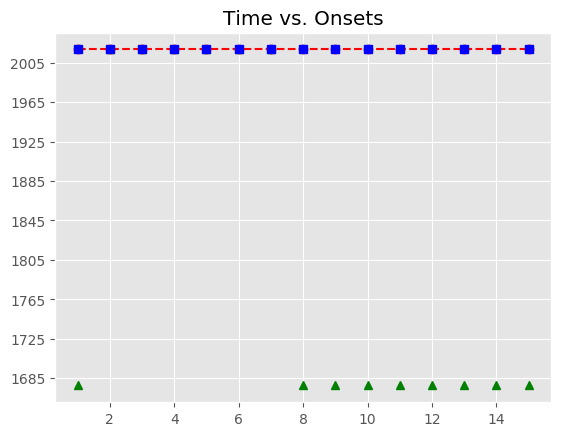

The file beside this chart, header and first rows:
, Asynchrony, Tap Onset, Test, True Onset, User ID, IOI, Max, Min, Sanitized Tap Onset, Sanitized Asynchrony, Sanitized Mean Asynchrony, Sanitized Std Dev Asynchrony, Mean Asynchrony, Std Dev Asynchrony, Missed Taps, Phase Correction Response
1, 688.2, 2018-05-07 13:32:24.830211000, P4H1b2, 2018-05-07 13:32:24.141986000, 521.0, 0 days 00:00:00.671282000, 2018-05-07 13:32:24.477627000, 2018-05-07 13:32:23.813979000, , , 5.712, 20.86, -2507, 1990, 9, 
2, 148, 2018-05-07 13:32:24.961278000, P4H1b2, 2018-05-07 13:32:24.813268000, 521.0, 0 days 00:00:00.656028000, 2018-05-07 13:32:25.141282000, 2018-05-07 13:32:24.477627000, 2018-05-07 13:32:24.830211000, 16.94, 5.712, 20.86, -2507, 1990, 9, -37.38
3, -377, 2018-05-07 13:32:25.092337000, P4H1b2, 2018-05-07 13:32:25.469296000, 521.0, 0 days 00:00:00.671625000, 2018-05-07 13:32:25.805108500, 2018-05-07 13:32:25.141282000, 2018-05-07 13:32:25.448863000, -20.43, 5.712, 20.86, -2507, 1990, 9, 36.61
4, -692.1, 2018-05-07 13:32:25.448863000, P4H1b2, 2018-05-07 13:32:26.140921000, 521.0, 0 days 00:00:00.671723000, 2018-05-07 13:32:26.476782500, 2018-05-07 13:32:25.805108500, 2018-05-07 13:32:26.157096000, 16.18, 5.712, 20.86, -2507, 1990, 9, 16.04
5, -1220, 2018-05-07 13:32:25.592199000, P4H1b2, 2018-05-07 13:32:26.812644000, 521.0, 0 days 00:00:00.655604000, 2018-05-07 13:32:27.140446000, 2018-05-07 13:32:26.476782500, 2018-05-07 13:32:26.844857000, 32.21, 5.712, 20.86, -2507, 1990, 9, -25.04
6, -1733, 2018-05-07 13:32:25.735502000, P4H1b2, 2018-05-07 13:32:27.468248000, 521.0, 0 days 00:00:00.671527000, 2018-05-07 13:32:27.804011500, 2018-05-07 13:32:27.140446000, 2018-05-07 13:32:27.475425000, 7.177, 5.712, 20.86, -2507, 1990, 9, -24.98
7, -1983, 2018-05-07 13:32:26.157096000, P4H1b2, 2018-05-07 13:32:28.139775000, 521.0, 0 days 00:00:00.655698000, 2018-05-07 13:32:28.467624000, 2018-05-07 13:32:27.804011500, 2018-05-07 13:32:28.121974000, -17.8, 5.712, 20.86, -2507, 1990, 9, 
8, -2474, 2018-05-07 13:32:26.321010000, P4H1b2, 2018-05-07 13:32:28.795473000, 521.0, 0 days 00:00:00.671757000, 2018-05-07 13:32:29.131351500, 2018-05-07 13:32:28.467624000, , , 5.712, 20.86, -2507, 1990, 9, 
9, -2991, 2018-05-07 13:32:26.476399000, P4H1b2, 2018-05-07 13:32:29.467230000, 521.0, 0 days 00:00:00.671652000, 2018-05-07 13:32:29.803056000, 2018-05-07 13:32:29.131351500, , , 5.712, 20.86, -2507, 1990, 9, 
10, -3294, 2018-05-07 13:32:26.844857000, P4H1b2, 2018-05-07 13:32:30.138882000, 521.0, 0 days 00:00:00.655598000, 2018-05-07 13:32:30.466681000, 2018-05-07 13:32:29.803056000, , , 5.712, 20.86, -2507, 1990, 9, 
11, -3806, 2018-05-07 13:32:26.988308000, P4H1b2, 2018-05-07 13:32:30.794480000, 521.0, 0 days 00:00:00.671608000, 2018-05-07 13:32:31.130284000, 2018-05-07 13:32:30.466681000, , , 5.712, 20.86, -2507, 1990, 9, 
12, -4330, 2018-05-07 13:32:27.135712000, P4H1b2, 2018-05-07 13:32:31.466088000, 521.0, 0 days 00:00:00.671532000, 2018-05-07 13:32:31.801854000, 2018-05-07 13:32:31.130284000, , , 5.712, 20.86, -2507, 1990, 9, 
13, -4662, 2018-05-07 13:32:27.475425000, P4H1b2, 2018-05-07 13:32:32.137620000, 521.0, 0 days 00:00:00.656067000, 2018-05-07 13:32:32.465653500, 2018-05-07 13:32:31.801854000, , , 5.712, 20.86, -2507, 1990, 9, 
14, -5175, 2018-05-07 13:32:27.618388000, P4H1b2, 2018-05-07 13:32:32.793687000, 521.0, 0 days 00:00:00.671366000, 2018-05-07 13:32:33.129370000, 2018-05-07 13:32:32.465653500, , , 5.712, 20.86, -2507, 1990, 9, 
15, -5703, 2018-05-07 13:32:27.761994000, P4H1b2, 2018-05-07 13:32:33.465053000, 521.0, 0 days 00:00:00.655830000, 2018-05-07 13:32:33.792968000, 2018-05-07 13:32:33.129370000, , , 5.712, 20.86, -2507, 1990, 9, 
